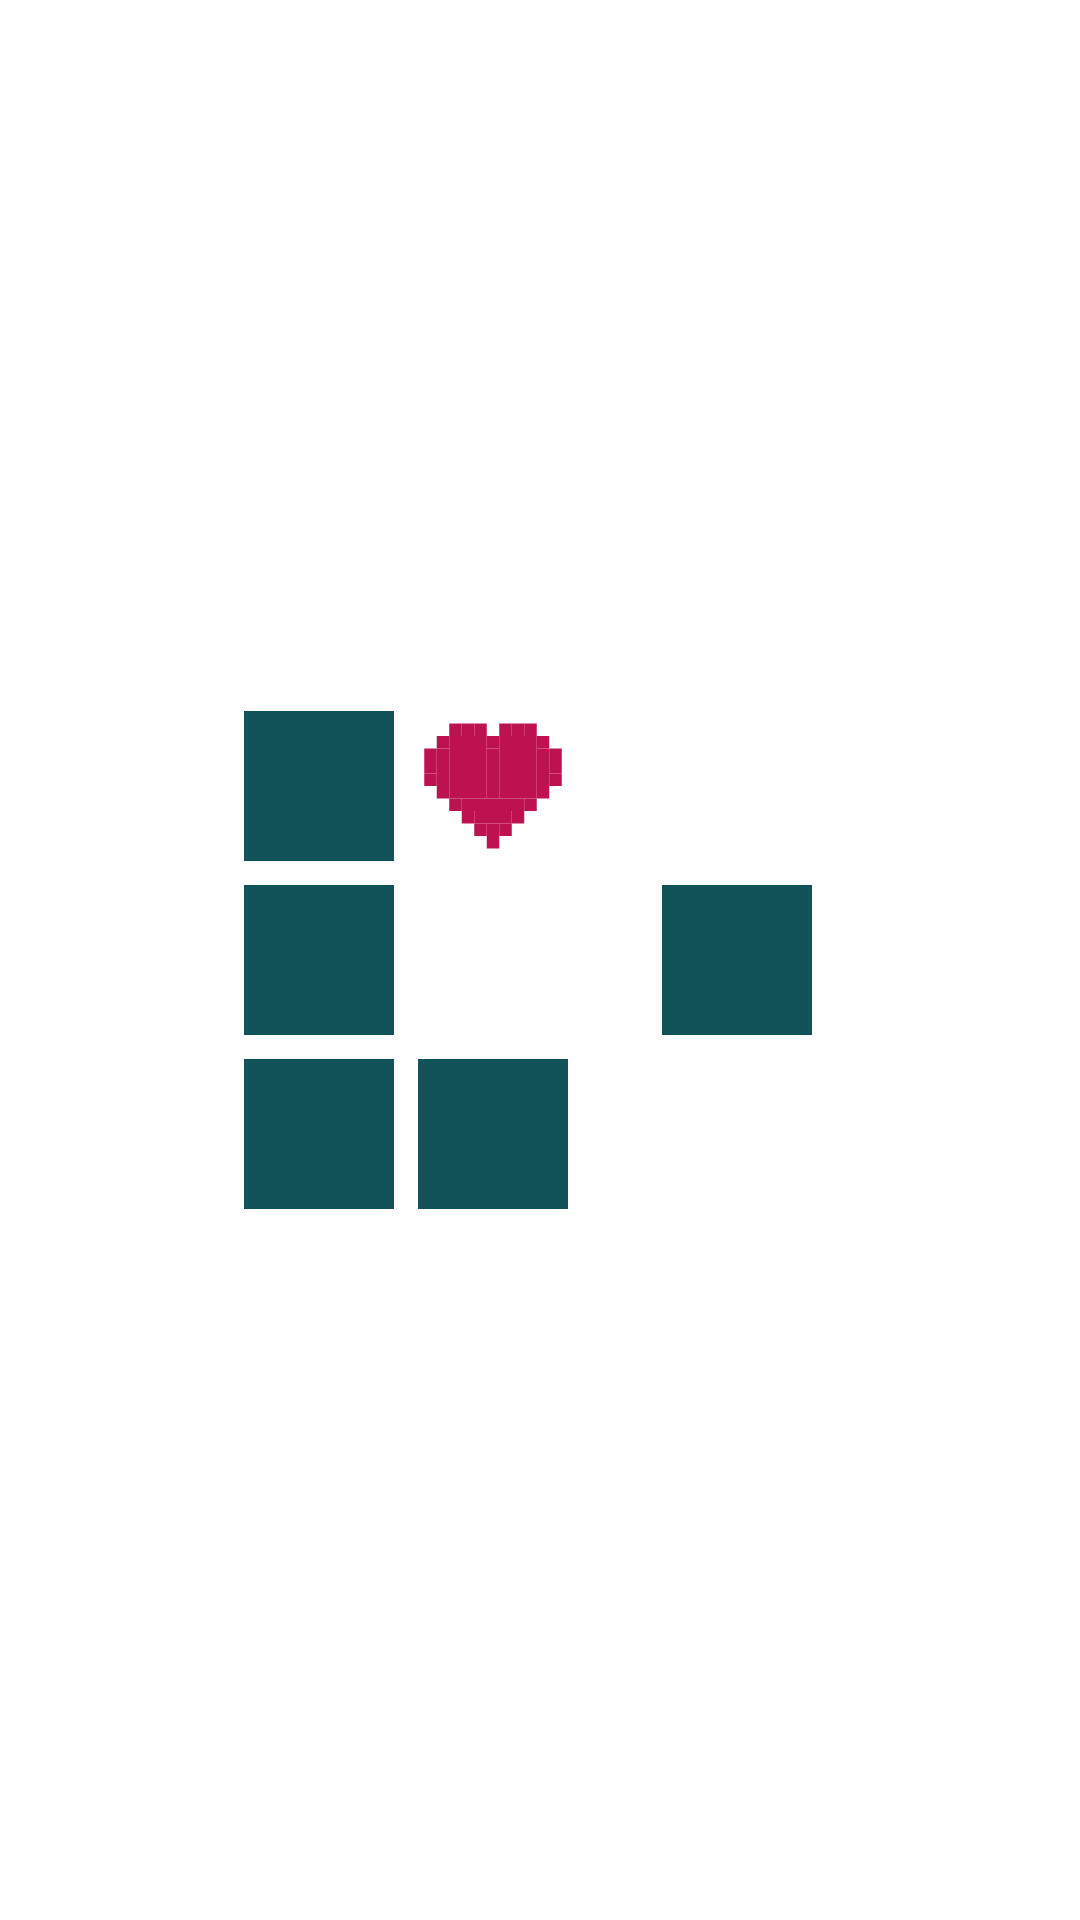

Layout XML and referenced resources for this Android screen:
<!-- AndroidManifest.xml: application theme Theme.SpanishWords -->
<!-- res/layout/test_fragment.xml -->
<?xml version="1.0" encoding="utf-8"?>
<androidx.constraintlayout.widget.ConstraintLayout xmlns:android="http://schemas.android.com/apk/res/android"
    xmlns:app="http://schemas.android.com/apk/res-auto"
    android:layout_width="match_parent"
    android:layout_height="match_parent"
    >

    <ImageView
        android:id="@+id/iv3"
        android:layout_width="50dp"
        android:layout_height="50dp"
        android:src="@drawable/rect_bright"
        app:layout_constraintBottom_toBottomOf="parent"
        app:layout_constraintEnd_toStartOf="@id/iv4"
        app:layout_constraintStart_toStartOf="parent"
        app:layout_constraintTop_toTopOf="parent" />

    <ImageView
        android:id="@+id/iv4"
        android:layout_width="50dp"
        android:layout_height="50dp"
        android:layout_marginHorizontal="8dp"
        android:src="@drawable/rect_bright"

        app:layout_constraintBottom_toBottomOf="@id/iv3"
        app:layout_constraintStart_toEndOf="@id/iv3"
        app:layout_constraintEnd_toEndOf="parent"
        app:layout_constraintTop_toTopOf="@id/iv3" />

    <ImageView
        android:id="@+id/iv1"
        android:layout_width="50dp"
        android:layout_height="50dp"
        android:src="@drawable/rect_bright"
        android:layout_marginVertical="@dimen/dim_08dp"
        app:layout_constraintBottom_toTopOf="@id/iv3"
        app:layout_constraintEnd_toEndOf="@id/iv3"
        app:layout_constraintStart_toStartOf="@id/iv3"/>

    <ImageView
        android:id="@+id/iv2"
        android:layout_width="50dp"
        android:layout_height="50dp"
        android:layout_marginHorizontal="8dp"
        android:src="@drawable/ic_heart_full"
        app:layout_constraintBottom_toBottomOf="@id/iv1"
        app:layout_constraintStart_toEndOf="@id/iv1"
        app:layout_constraintTop_toTopOf="@id/iv1" />

    <ImageView
        android:id="@+id/iv5"
        android:layout_width="50dp"
        android:layout_height="50dp"
        android:src="@drawable/rect_bright"
        android:layout_marginVertical="@dimen/dim_08dp"
        app:layout_constraintTop_toBottomOf="@id/iv3"
        app:layout_constraintEnd_toEndOf="@id/iv3"
        app:layout_constraintStart_toStartOf="@id/iv3"/>

    <ImageView
        android:id="@+id/iv6"
        android:layout_width="50dp"
        android:layout_height="50dp"
        android:layout_marginHorizontal="8dp"
        android:src="@drawable/rect_bright"
        app:layout_constraintBottom_toBottomOf="@+id/iv5"
        app:layout_constraintStart_toEndOf="@+id/iv5"
        app:layout_constraintTop_toTopOf="@+id/iv5" />

</androidx.constraintlayout.widget.ConstraintLayout>
<!-- resources referenced by this layout -->
<resources>
  <dimen name="dim_08dp">8dp</dimen>
  <!-- drawable ic_heart_full: vector/xml drawable (drawable, 3565 chars, omitted) -->
  <!-- drawable rect_bright (drawable) -->
  <?xml version="1.0" encoding="utf-8"?>
  <selector xmlns:android="http://schemas.android.com/apk/res/android">
      <item>
          <shape>
              <solid android:color="@color/bluegreen" />
          </shape>
      </item>
  </selector>
  <style name="Theme.SpanishWords" parent="Theme.MaterialComponents.DayNight.NoActionBar">
      <item name="android:statusBarColor">@color/white</item>
      <item name="android:windowLightStatusBar">true</item>
      <item name="android:navigationBarColor">@color/white</item>
      <item name="android:windowLightNavigationBar">true</item>
  
      
      <item name="colorPrimary">@color/white</item> 
      <item name="colorPrimaryVariant">@color/grey</item>  
      <item name="colorOnPrimary">@color/black</item> 
      
      <item name="colorSecondary">@color/blue</item>
      <item name="colorSecondaryVariant">@color/white</item>
      <item name="colorOnSecondary">@color/black</item>
  
      <item name="colorSwitcherTop">@color/grey</item>
      <item name="colorSwitcherBottom">@color/greyLight</item>
  
      <item name="colorTextInputFont">@color/grey</item>
      <item name="colorTextInputBackground">@color/greyLight</item>
  
      <item name="colorButtonPlayerBackground">@color/black_0.25</item>
  </style>
  <color name="bluegreen">#125359</color>
  <color name="white">#FFFFFFFF</color>
  <color name="grey">#AEAFB4</color>
  <color name="black">#1A1B22</color>
  <color name="blue">#3772E7</color>
  <color name="greyLight">#E6E8EB</color>
  <color name="black_0.25">#401A1B22</color>
</resources>
